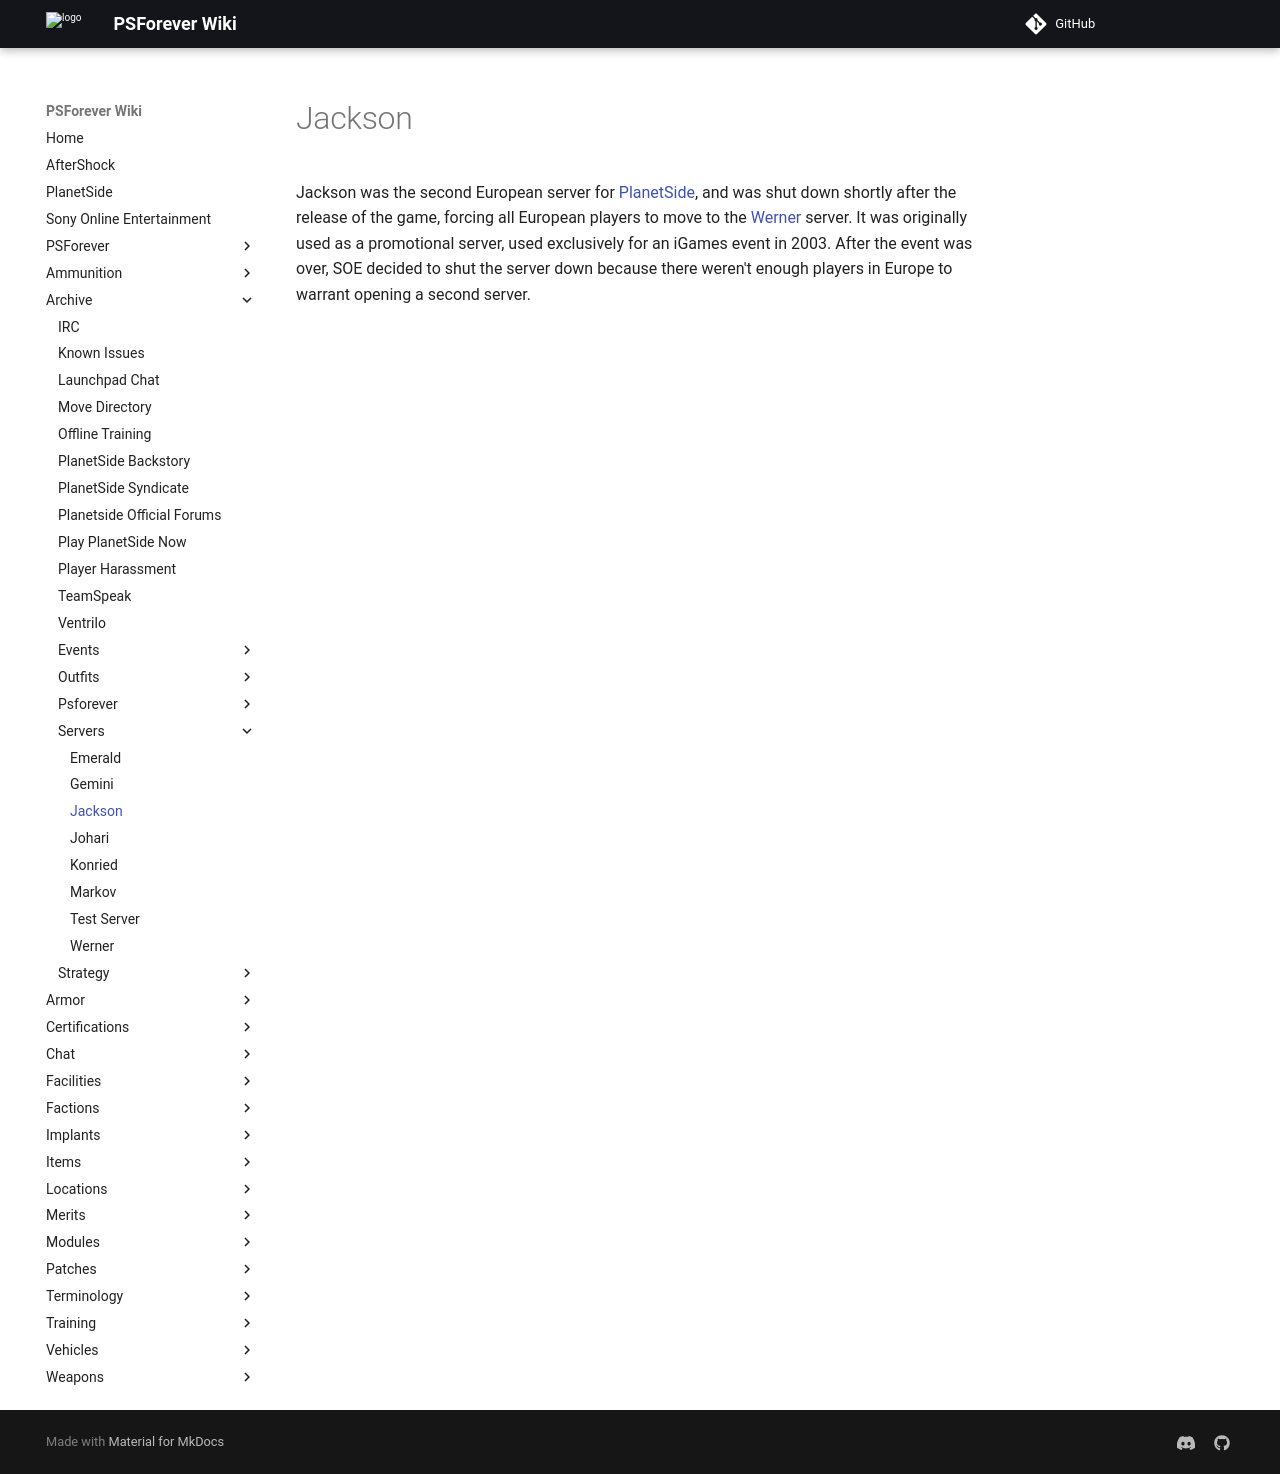

repository: psforever/wiki · page: archive/servers/Jackson/index.html · generator: mkdocs

# Jackson

Jackson was the second European server for [PlanetSide](../../PlanetSide.md), and was
shut down shortly after the release of the game, forcing all European players to
move to the [Werner](Werner.md) server. It was originally used as a promotional
server, used exclusively for an iGames event in 2003. After the event was over,
SOE decided to shut the server down because there weren't enough players in
Europe to warrant opening a second server.
